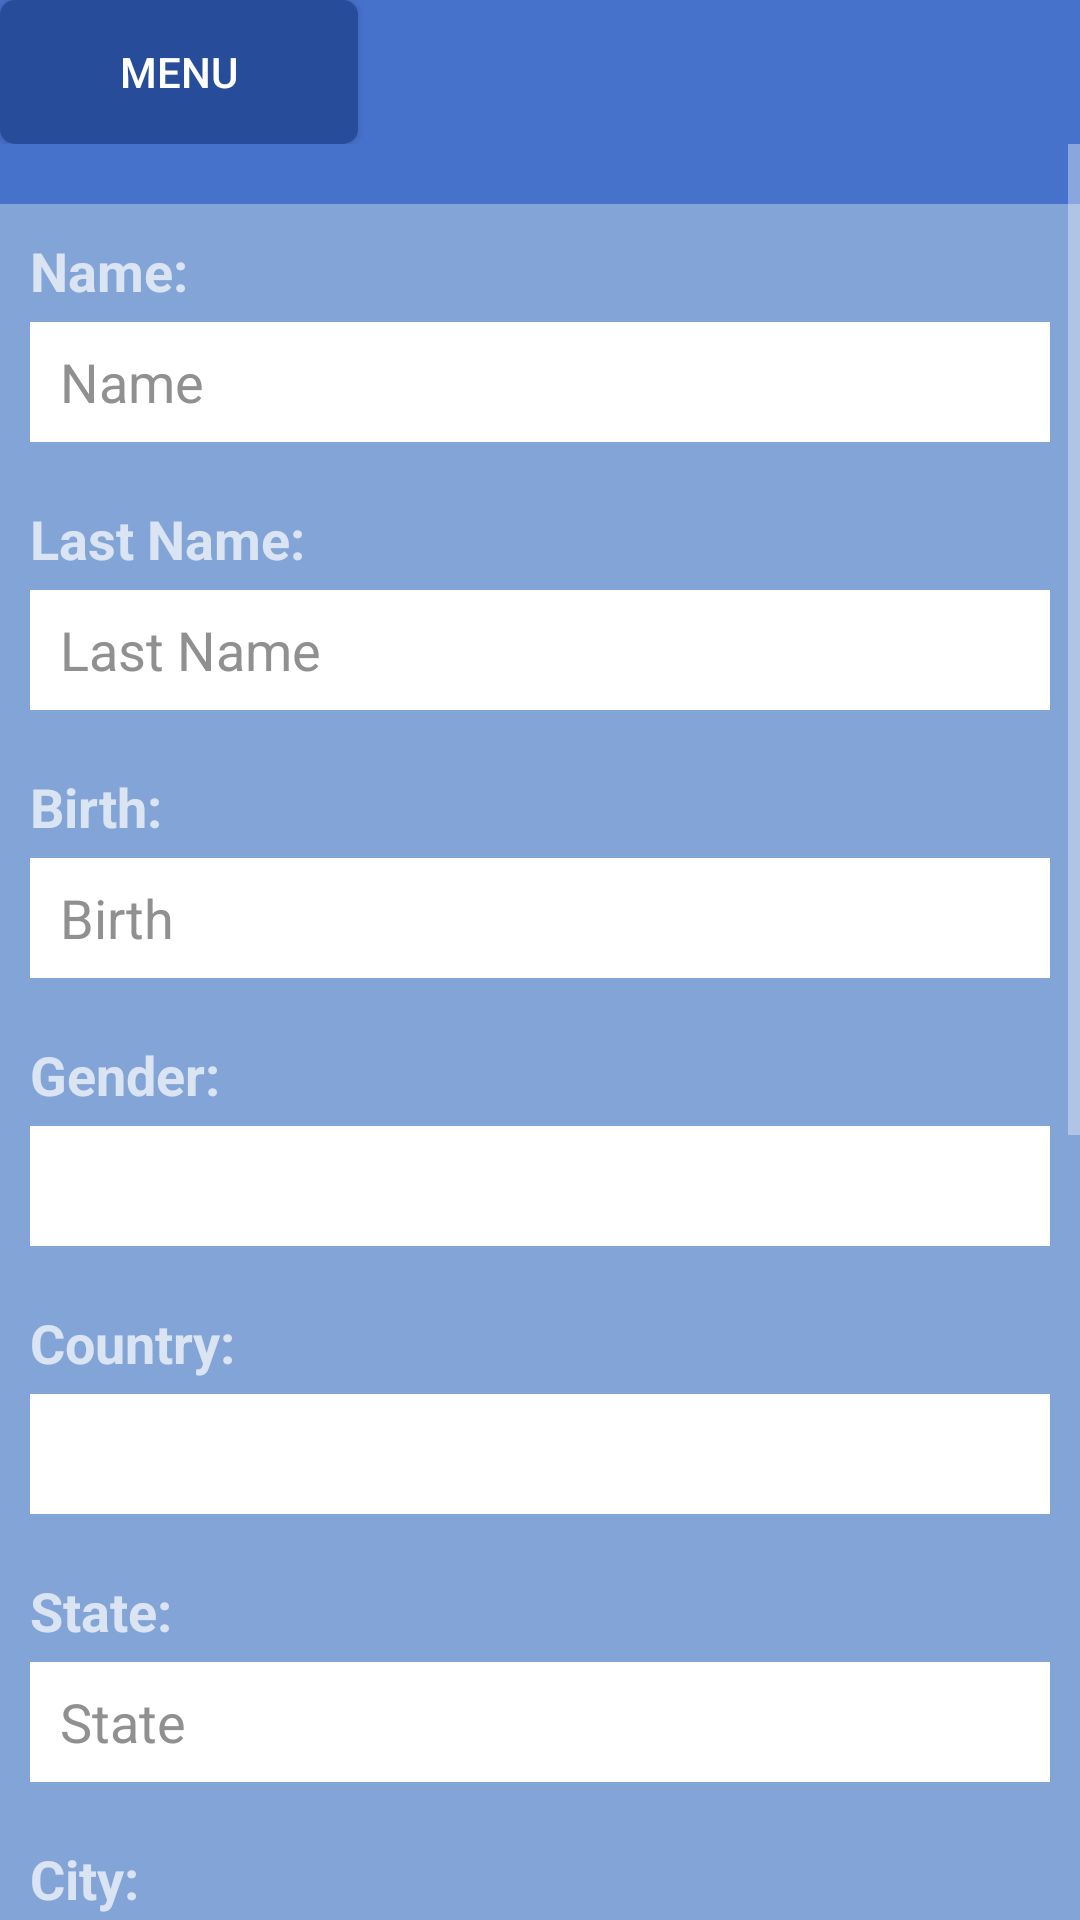

Write the Android layout XML for this screen, with the resource values it uses.
<!-- AndroidManifest.xml: application theme AppTheme -->
<!-- res/layout/activity_profile.xml -->
<RelativeLayout xmlns:android="http://schemas.android.com/apk/res/android"
                xmlns:tools="http://schemas.android.com/tools"
                android:layout_width="match_parent"
                android:layout_height="match_parent"
                tools:context="fluxoconsultoria.ufrj.br.surgerynote.ProfileActivity"
                android:background="@color/background_color">

    <RelativeLayout
        android:layout_width="fill_parent"
        android:layout_height="wrap_content"
        android:id="@+id/menuButtonLayout">

        <Button
            style="@style/generalButton"
            android:text="@string/menu"
            android:id="@+id/menuButton"/>

    </RelativeLayout>

    <ScrollView
        android:layout_width="fill_parent"
        android:layout_height="wrap_content"
        android:fillViewport="true"
        android:layout_below="@+id/menuButtonLayout"
        android:id="@+id/scrollView" >

        <RelativeLayout
            android:layout_width="fill_parent"
            android:layout_height="wrap_content"
            android:layout_marginTop="20dp"
            android:layout_marginBottom="20dp"
            android:background="@color/menu_button">

            <RelativeLayout
                style="@style/dataLayout"
                android:id="@+id/nameLayout">

                <TextView
                    style="@style/dataTextView"
                    android:text="Name:"
                    android:id="@+id/nameTextView"/>

                <EditText
                    style="@style/dataEditText"
                    android:hint="Name"
                    android:textColorHint="@color/hint_color"
                    android:layout_below="@+id/nameTextView"
                    android:id="@+id/nameEditText"/>

            </RelativeLayout>

            <RelativeLayout
                style="@style/dataLayout"
                android:layout_below="@+id/nameLayout"
                android:id="@+id/lastnameLayout">

                <TextView
                    style="@style/dataTextView"
                    android:text="Last Name:"
                    android:id="@+id/lastNameTextView"/>

                <EditText
                    style="@style/dataEditText"
                    android:hint="Last Name"
                    android:textColorHint="@color/hint_color"
                    android:layout_below="@+id/lastNameTextView"
                    android:id="@+id/lastnameEditText"/>

            </RelativeLayout>

            <RelativeLayout
                style="@style/dataLayout"
                android:layout_below="@+id/lastnameLayout"
                android:id="@+id/birthLayout">

                <TextView
                    style="@style/dataTextView"
                    android:text="Birth:"
                    android:id="@+id/bithTextView"/>

                <EditText
                    style="@style/datePickerEditText"
                    android:hint="Birth"
                    android:textColorHint="@color/hint_color"
                    android:layout_below="@+id/bithTextView"
                    android:id="@+id/birthDatePickerEditText"/>

            </RelativeLayout>

            <RelativeLayout
                style="@style/dataLayout"
                android:layout_below="@+id/birthLayout"
                android:id="@+id/genderLayout">

                <TextView
                    style="@style/dataTextView"
                    android:text="Gender:"
                    android:id="@+id/genderTextView"/>

                <Spinner
                    style="@style/dataSpinner"
                    android:prompt="@string/gender_spinner_title"
                    android:layout_below="@+id/genderTextView"
                    android:id="@+id/genderSpinner"/>

            </RelativeLayout>

            <RelativeLayout
                style="@style/dataLayout"
                android:layout_below="@+id/genderLayout"
                android:id="@+id/countryLayout">

                <TextView
                    style="@style/dataTextView"
                    android:text="Country:"
                    android:id="@+id/countryTextView"/>

                <Spinner
                    style="@style/dataSpinner"
                    android:prompt="@string/country_spinner_title"
                    android:layout_below="@+id/countryTextView"
                    android:id="@+id/countrySpinner"/>

            </RelativeLayout>

            <RelativeLayout
                style="@style/dataLayout"
                android:layout_below="@+id/countryLayout"
                android:id="@+id/stateLayout">

                <TextView
                    style="@style/dataTextView"
                    android:text="State:"
                    android:id="@+id/stateTextView"/>

                <EditText
                    style="@style/dataEditText"
                    android:hint="State"
                    android:textColorHint="@color/hint_color"
                    android:layout_below="@+id/stateTextView"
                    android:id="@+id/stateEditText"/>

            </RelativeLayout>

            <RelativeLayout
                style="@style/dataLayout"
                android:layout_below="@+id/stateLayout"
                android:id="@+id/cityLayout">

                <TextView
                    style="@style/dataTextView"
                    android:text="City:"
                    android:id="@+id/cityTextView"/>

                <EditText
                    style="@style/dataEditText"
                    android:hint="City"
                    android:textColorHint="@color/hint_color"
                    android:layout_below="@+id/cityTextView"
                    android:id="@+id/cityEditText"/>

            </RelativeLayout>

            <RelativeLayout
                style="@style/dataLayout"
                android:layout_below="@+id/cityLayout"
                android:id="@+id/emailLayout">

                <TextView
                    style="@style/dataTextView"
                    android:text="E-mail:"
                    android:id="@+id/emailTextView"/>

                <EditText
                    style="@style/dataEditText"
                    android:hint="E-mail"
                    android:textColorHint="@color/hint_color"
                    android:inputType="textEmailAddress"
                    android:layout_below="@+id/emailTextView"
                    android:id="@+id/emailEditText"/>

            </RelativeLayout>

            <RelativeLayout
                style="@style/dataLayout"
                android:layout_below="@+id/emailLayout"
                android:id="@+id/specialtyLayout">

                <TextView
                    style="@style/dataTextView"
                    android:text="Specialty:"
                    android:id="@+id/specialtyTextView"/>

                <EditText
                    style="@style/dataEditText"
                    android:hint="Specialty"
                    android:textColorHint="@color/hint_color"
                    android:layout_below="@+id/specialtyTextView"
                    android:id="@+id/specialtyEditText"/>

            </RelativeLayout>

            <RelativeLayout
                style="@style/dataLayout"
                android:layout_below="@+id/specialtyLayout"
                android:id="@+id/professionalIdLayout">

                <TextView
                    style="@style/dataTextView"
                    android:text="Professional ID:"
                    android:id="@+id/professionalIdTextView"/>

                <EditText
                    style="@style/dataEditText"
                    android:hint="Professional ID"
                    android:textColorHint="@color/hint_color"
                    android:inputType="number"
                    android:layout_below="@+id/professionalIdTextView"
                    android:id="@+id/professionalIdEditText"/>

            </RelativeLayout>

            <Button
                style="@style/generalButton"
                android:layout_marginTop="30dp"
                android:layout_marginBottom="70dp"
                android:layout_centerHorizontal="true"
                android:text="@string/save"
                android:layout_below="@+id/professionalIdLayout"
                android:id="@+id/saveProfileButton"/>

        </RelativeLayout>

    </ScrollView>

</RelativeLayout>
<!-- resources referenced by this layout -->
<resources>
  <color name="background_color">#4772CC</color>
  <color name="hint_color">#909090</color>
  <color name="menu_button">#82A4D6</color>
  <string name="country_spinner_title">Select Country</string>
  <string name="gender_spinner_title">Select Gender</string>
  <string name="menu">Menu</string>
  <string name="save">Save</string>
  <style name="dataEditText">
          <item name="android:layout_width">fill_parent</item>
          <item name="android:layout_height">40dp</item>
          <item name="android:paddingLeft">10dp</item>
          <item name="android:paddingRight">10dp</item>
          <item name="android:singleLine">true</item>
          <item name="android:background">@color/white</item>
          <item name="android:textColor">@color/black</item>
      </style>
  <style name="dataLayout">
          <item name="android:layout_width">fill_parent</item>
          <item name="android:layout_height">wrap_content</item>
          <item name="android:padding">10dp</item>
      </style>
  <style name="dataSpinner">
          <item name="android:layout_width">fill_parent</item>
          <item name="android:layout_height">40dp</item>
          <item name="android:paddingLeft">10dp</item>
          <item name="android:paddingRight">10dp</item>
          <item name="android:singleLine">true</item>
          <item name="android:background">@color/white</item>
      </style>
  <style name="dataTextView">
          <item name="android:layout_width">fill_parent</item>
          <item name="android:layout_height">wrap_content</item>
          <item name="android:singleLine">true</item>
          <item name="android:color">@color/white</item>
          <item name="android:textSize">18sp</item>
          <item name="android:textStyle">bold</item>
          <item name="android:layout_marginBottom">5dp</item>
      </style>
  <style name="datePickerEditText">
          <item name="android:layout_width">fill_parent</item>
          <item name="android:layout_height">40dp</item>
          <item name="android:paddingLeft">10dp</item>
          <item name="android:paddingRight">10dp</item>
          <item name="android:inputType">date</item>
          <item name="android:focusable">false</item>
          <item name="android:background">@color/white</item>
          <item name="android:textColor">@color/black</item>
      </style>
  <style name="generalButton">
          <item name="android:layout_width">wrap_content</item>
          <item name="android:layout_height">wrap_content</item>
          <item name="android:paddingLeft">40dp</item>
          <item name="android:paddingRight">40dp</item>
          <item name="android:textColor">@color/white</item>
          <item name="android:background">@drawable/rounded_button</item>
      </style>
  <style name="AppTheme" parent="Theme.AppCompat.NoActionBar">
          
      </style>
  <color name="white">#FFFFFF</color>
  <color name="black">#000000</color>
  <!-- drawable rounded_button (drawable) -->
  <?xml version="1.0" encoding="utf-8"?>
  <shape xmlns:android="http://schemas.android.com/apk/res/android"
         android:shape="rectangle"
         android:paddingLeft="40dp"
         android:paddingRight="40dp">
  
      <solid android:color="@color/dark_blue"/>
  
      <corners
          android:radius="5dp"/>
  
  </shape>
  <color name="dark_blue">#264C9A</color>
</resources>
